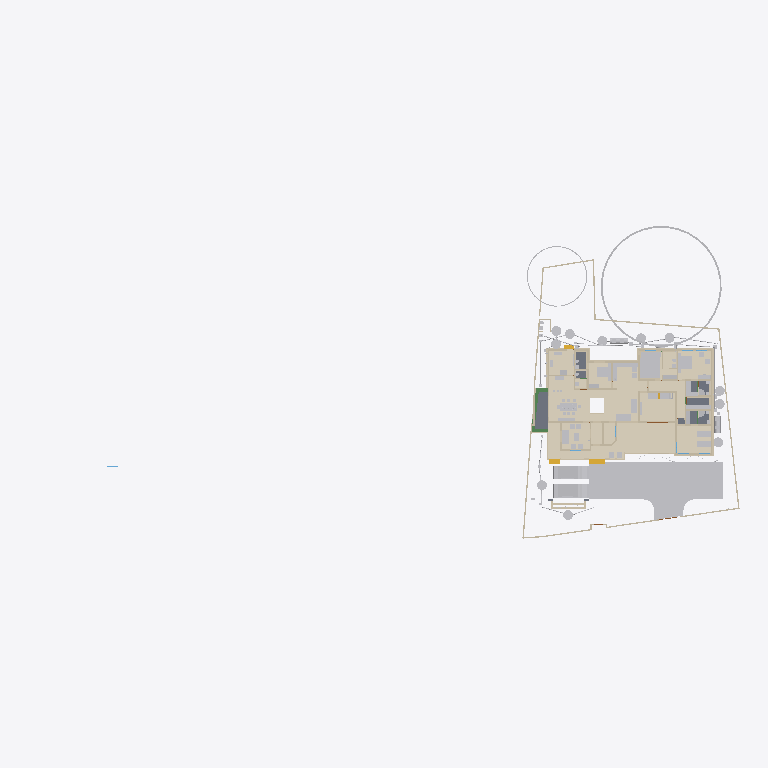
Plan cut of the same IFC building model at storey 'GFLintel' (level 0.00 m, cut at 1.40 m), seen from above with north up, elements coloured by IFC class (only those large enough to see are counted): 51 other elements (light grey), 46 walls (beige), 15 coverings (cream), 5 slabs (grey), 3 beams (green), 3 stair flights (yellow). Cut surfaces are drawn darker.
Extent 101.4 m × 45.0 m × 45.1 m (x, y, z). Storeys (10): GF at 0.00 m; 00 at 0.00 m; FFtop at 0.00 m; GFLintel at 0.00 m; FF at 0.00 m; Footing at 0.00 m; Verandah at 0.00 m; Plumbing at 0.00 m; schedule at 0.00 m; Electrical at 0.00 m. Elements (1489): 281 IfcWall, 253 IfcSystemFurnitureElement, 252 IfcBeam, 91 IfcBuildingElementProxy, 84 IfcPipeSegment, 53 IfcWindow, 52 IfcCovering, 52 IfcFurniture, 50 IfcDoor, 50 IfcReinforcingBar, 44 IfcColumn, 29 IfcGeographicElement.

HEADER;
FILE_DESCRIPTION(('ViewDefinition[DesignTransferView]'),'2;1');
FILE_NAME('Sreekesh.ifc','2026-04-25T17:48:37+05:30',(),(),'IfcOpenShell 0.8.5','Bonsai 0.8.5','Nobody');
FILE_SCHEMA(('IFC4X3'));
ENDSEC;
DATA;
#1=IFCPROJECT('0aPvmvJuf5owphcfiKWAsN',$,'My Project',$,$,$,$,(#14,#26),#9);
#30=IFCSITE('3jTVXq97zE2OZTfzZH9iYT',$,'My Site',$,$,#53,$,$,$,$,$,$,$,$);
#211744=IFCSITE('2pH2ecD1v9bgK8psTEcl$_',$,'Site',$,$,#527684,#211754,$,$,(8,52,49,300000),(76,38,36,300000),$,$,$);
#36=IFCBUILDING('3Bt1MypEf4fuqFfshm9kTs',$,'My Building',$,$,#59,$,$,$,$,$,$);
#333137=IFCBUILDING('2u05Cn$TD6OPdaLJzvNsxO',$,'GFWall',$,$,#507878,$,$,$,$,$,$);
#339211=IFCBUILDING('002Xt49mzDahM74jmffgUi',$,'GF-P',$,$,#507873,$,$,$,$,$,$);
#42=IFCBUILDINGSTOREY('3Yt8GBe1vE1Byt_$JKaQnQ',$,'GF',$,$,#509173,$,$,$,$);
#8023=IFCBUILDINGSTOREY('3LNq90aff4Xhn4xfthWyFx',$,'00',$,$,#8039,$,$,$,$);
#71986=IFCBUILDINGSTOREY('1ZF$IMkzjA5efl8XVVA8ry',$,'FFtop',$,$,#508468,$,$,$,$);
#72129=IFCBUILDINGSTOREY('1Nt2vvvNTB5u0X$NIke4ti',$,'GFLintel',$,$,#510858,$,$,$,$);
#83382=IFCBUILDINGSTOREY('2do7yjy$r1eOSN7_GxsK9f',$,'FF',$,$,#508248,$,$,$,$);
#301077=IFCBUILDINGSTOREY('1n3LFyF6X708Cvo1r86gbR',$,'Footing',$,$,#508478,$,$,$,$);
#360055=IFCBUILDINGSTOREY('2kU8qRmBnF7foRmD37T33I',$,'Verandah',$,$,#360071,$,$,$,$);
#367233=IFCBUILDINGSTOREY('3r39yX7tr10xAjP1zlM9FN',$,'Plumbing',$,$,#367249,$,$,$,$);
#436766=IFCBUILDINGSTOREY('2CUKbd$of0Yx1yz6tYDaJY',$,'schedule',$,$,#511718,$,$,$,$);
#442969=IFCBUILDINGSTOREY('0sffW$JV12jOzJZIPBAWvQ',$,'Electrical',$,$,#442985,$,$,$,$);
#363541=IFCCOURSE('0hYJyXEsXANxqeScN2ddTn',$,'Course',$,$,#364727,#363556,$,$);
#330851=IFCCOVERING('3kms8ObvT2A83v6EkiQCtZ',$,'Covering',$,$,#509913,#330862,$,$);
#345031=IFCCOVERING('3RPlCoLTXEkg2LQ5VmhLHT',$,'Covering',$,$,#361378,#345042,$,$);
#339298=IFCCOVERING('0RcNbxwC1BPO6vPsSe5hv0',$,'Covering',$,$,#509938,#339309,$,$);
#344036=IFCCOVERING('0d2zgKDdP8dwFGBu$GD38F',$,'Covering',$,$,#509973,#344047,$,$);
#158109=IFCGEOGRAPHICELEMENT('1ICn9VC11DLu$jSeyjW6na',$,'GeographicElement',$,$,#159277,#158141,$,$);
#344009=IFCCOVERING('2wUE701ff3ZBcv_UhuFthK',$,'Covering',$,$,#509963,#344020,$,$);
#339327=IFCCOVERING('2gdKm_COPCGQt2$pqnEIyy',$,'Covering',$,$,#509943,#339338,$,$);
#146729=IFCVEHICLE('0zRPRsukT96P6cuFPGiKs1',$,'Vehicle',$,$,#189086,#146742,$,$);
#343848=IFCCOVERING('0UuWKOFoDDYvmplRYi7h7d',$,'Covering',$,$,#509948,#343859,$,$);
#70155=IFCVEHICLE('3fs_92XJnE9xh12t4cEAUA',$,'Vehicle',$,$,#189081,#70187,$,$);
#330794=IFCSLAB('2m4RWmARb8ng3Ygm017ww6',$,'Slab',$,$,#509933,#330805,$,$);
#343931=IFCCOVERING('0kYX189Jf7CBGn9ceIdHnd',$,'Covering',$,$,#509958,#343942,$,$);
#343982=IFCCOVERING('3pEdpTjbjFLQ$oJNw_068r',$,'Covering',$,$,#510303,#343993,$,$);
#396658=IFCEARTHWORKSFILL('2kmR9kAlrAR8iK2Kv7W0RA',$,'Slab',$,$,#508898,#396657,$,.BACKFILL.);
#309133=IFCWALL('2VcyNDgMn9VgDTDYN_$YR$',$,'Wall',$,$,#508643,#309144,$,$);
#343877=IFCCOVERING('3Wi1uDf0TEzBEG7DUo_LFE',$,'Covering',$,$,#509953,#343888,$,$);
#66022=IFCWALL('2FUeR5sFb9uwjJGdeVWABU',$,'Wall',$,$,#431152,#66028,$,$);
#343904=IFCCOVERING('2DZod39rv4RxPbk5$8U$JL',$,'Covering',$,$,#509968,#343915,$,$);
#330504=IFCSLAB('03xIm3ukzAoQYSdD2H4JTp',$,'Slab',$,$,#509883,#330515,$,$);
#330623=IFCSLAB('2hl_cfSjf0sAYKs4IehkNU',$,'Slab',$,$,#509898,#330634,$,$);
#411113=IFCFURNITURE('24hcVyXrH4tf35GE4proyw',$,'Furniture',$,$,#510253,#411112,$,$);
#411894=IFCFURNITURE('1aP3zeWsL0ZQXEuRipuWXs',$,'Furniture',$,$,#510123,#411893,$,$);
#158156=IFCGEOGRAPHICELEMENT('2JlHSkVhjCZPlJyc1W8A6K',$,'GeographicElement',$,$,#159282,#158188,$,$);
#65997=IFCWALL('1DC2$ngnnDR8Q9h6mAR0js',$,'Wall',$,$,#345521,#66003,$,$);
#330654=IFCSLAB('0zeqns1fb6GQhZZBUNJUl9',$,'Slab',$,$,#509918,#330665,$,$);
#330680=IFCSLAB('2fqwCXX4D8Vwt6ELtzQYwL',$,'Slab',$,$,#509923,#330691,$,$);
#356144=IFCCOVERING('1zMDy9b99F78g0pPFmqkhi',$,'Covering',$,$,#509978,#356160,$,$);
#406470=IFCFURNITURE('0TjK6ZDxX03eSWHk61hTjB',$,'Furniture',$,$,#510218,#406469,$,$);
#285749=IFCWALL('23M4dZECv7RPP4RWKkyrhY',$,'Wall.082',$,$,#435018,#285760,$,$);
#222195=IFCWALL('2ixJvC9dH599amejUM2w6G',$,'Wall',$,$,#293165,#222215,$,$);
#410350=IFCFURNITURE('36fJsTb99Eyh2vWH1pKTwS',$,'Furniture',$,$,#510033,#410349,$,$);
#3067=IFCWALL('3GZ$skLXf6OgGR8mfLciD_',$,'Wall',$,$,#507933,#3073,$,$);
#3520=IFCWALL('1kfIyPN_b4JPSDED46DDvv',$,'Wall',$,$,#507918,#3526,$,$);
#309107=IFCWALL('01iQiyD9jF981ZNgDvXuAr',$,'Wall',$,$,#508648,#309118,$,$);
#410217=IFCFURNITURE('17qZxJfnjAUwxgeyWuttn3',$,'Furniture',$,$,#510028,#410216,$,$);
#90359=IFCWALL('3p_Mlr$7n7WPwtZxEevqS4',$,'Wall',$,$,#507938,#90370,$,$);
#405120=IFCFURNITURE('1qta$LkA5AceF3Xp8O0QAN',$,'Furniture',$,$,#510133,#405119,$,$);
#406302=IFCFURNITURE('0QVhsRe3v2xh1mazg7g3pY',$,'Furniture',$,$,#510213,#406301,$,$);
#18348=IFCWALL('1c7n2BYDr8yh53xvaRXxqS',$,'Wall',$,$,#507913,#18359,$,$);
#497548=IFCTANK('3oAoB5BAv6UPrrU3xjv_yM',$,'Tank',$,$,#513653,#497561,$,$);
#408776=IFCFURNITURE('2bin7WsULDjPeLfYKRFVAv',$,'Furniture',$,$,#526480,#408775,$,$);
#409924=IFCFURNITURE('3pKgwG2ITCbQ1PcX8XbhFK',$,'Furniture',$,$,#510153,#409923,$,$);
#411646=IFCFURNITURE('0T3ErBLYfCbANjLJsek21j',$,'Furniture.012',$,$,#510118,#411645,$,$);
#524552=IFCFURNITURE('1Rp$DFOJXFWOqRZHaLRtD$',$,'Cube',$,$,#526383,#524553,$,.BED.);
#332270=IFCBEAM('2xaS$r06b4vf3tMS9n7DUs',$,'Beam',$,$,#360247,#332289,$,$);
#369916=IFCCOVERING('3HWV9OZZz6DxRQIJbYTFsv',$,'Covering',$,$,#509993,#369932,$,$);
#41614=IFCSTAIRFLIGHT('3mjK21MVj5Wxp88atmNL9l',$,'StairFlight',$,$,#143920,#41646,$,2,1,0.150000005960464,0.25,.STRAIGHT.);
#497623=IFCWASTETERMINAL('34NU5aFADBEgYRsNmq3pIl',$,'WasteTerminal',$,$,#514811,#497635,$,$);
#497694=IFCWASTETERMINAL('1XuilkAkDB38OuZ8CHnFJv',$,'WasteTerminal',$,$,#497872,#497705,$,$);
#431884=IFCWASTETERMINAL('1OWuyMCJP2_OZApOQstq1c',$,'WasteTerminal',$,$,#434053,#431895,$,$);
#432857=IFCWASTETERMINAL('291ZfaJMX2QgzA0yx6Dgbh',$,'WasteTerminal',$,$,#433019,#432868,$,$);
#433626=IFCWASTETERMINAL('0Ad29SWDzBMQDSnJqygR91',$,'WasteTerminal',$,$,#434503,#433637,$,$);
#415580=IFCTANK('0zlhS4RPL7lRfPwGcdKWnU',$,'Tank',$,$,#513648,#415579,$,$);
#432078=IFCWASTETERMINAL('3_QFW0rpD0fOfz0D8Sh78w',$,'WasteTerminal',$,$,#432280,#432089,$,$);
#414475=IFCWASTETERMINAL('1uBGk1gxzE9hTrqFRynQQB',$,'WasteTerminal',$,$,#498220,#414474,$,$);
#414527=IFCWASTETERMINAL('0v1hqfc$r1$wf5R2fPkqwY',$,'WasteTerminal',$,$,#434498,#414526,$,$);
#226167=IFCWALL('1JVywoPUH41xuuLQv_Mf23',$,'Wall.082',$,$,#434788,#226178,$,$);
#345472=IFCWALL('0yhntx_XHBtOwqFxJIUy0e',$,'Wall.082',$,$,#345566,#345483,$,$);
#18646=IFCWALL('20GHUXbGDFDBHE5XphavUy',$,'Wall',$,$,#507978,#18657,$,$);
#309159=IFCWALL('1V_dIHu1r0A9eGkskasoOA',$,'Wall',$,$,#508673,#309170,$,$);
#528805=IFCELECTRICAPPLIANCE('2815wh2PP0iwDPzxAV3Eup',$,'ElectricAppliance',$,$,#528923,#528831,'#08',$);
#356399=IFCCOVERING('2Adp7p7Vr1eu_pEkAkRGdd',$,'Covering',$,$,#509983,#356433,$,$);
#2872=IFCWALL('0VICnwrYLCM9IhHcjSiD9g',$,'Wall',$,$,#507923,#2879,$,$);
#4009=IFCWALL('2lHSG51rHEfeNsY_Rnf304',$,'Wall',$,$,#507888,#4020,$,$);
#414421=IFCWASTETERMINAL('3h7h8u_I98lOH4BWXVcUCV',$,'WasteTerminal',$,$,#498596,#414420,$,$);
#285691=IFCWALL('3FXX66X1H7gQUhINB1ZqHj',$,'Wall.082',$,$,#434912,#285702,$,$);
#497595=IFCWASTETERMINAL('1nTxPfVaHFBO8bUwPLJflt',$,'WasteTerminal',$,$,#514816,#497607,$,$);
#18042=IFCWALL('3bhXUDB39FaPZW_NASdZlT',$,'Wall',$,$,#508023,#18053,$,$);
#18016=IFCWALL('2qNYwIywzDnw0eOADeB3_0',$,'Wall',$,$,#507953,#18027,$,$);
#65947=IFCWALL('08s$eE7qfC1vtHJbeTdsNK',$,'Wall',$,$,#434943,#65953,$,$);
#434054=IFCWASTETERMINAL('07hSMs10X3ZeJiqirBTT1k',$,'WasteTerminal',$,$,#498591,#434065,$,$);
#18525=IFCWALL('2nl9frQ2v9fwHEG6jroVG1',$,'Wall',$,$,#507973,#18536,$,$);
#431417=IFCPIPESEGMENT('2Jbog8WJb7YeRM_yzNepbx',$,'PipeSegment',$,$,#431476,#431451,$,.FLEXIBLESEGMENT.);
#65878=IFCWALL('1RxXXtAKb3$uqm3spal5Ab',$,'Wall.049',$,$,#434824,#65884,$,$);
#110356=IFCWALL('3Jc2L501zCIf2lBfrewdbK',$,'Wall',$,$,#434868,#110367,$,$);
#18672=IFCWALL('0s5YaOi8jF58ocUKtzFB68',$,'Wall',$,$,#507893,#18683,$,$);
#8133=IFCWALL('2NV9tTUID8IOq7fV7oI$I_',$,'Wall',$,$,#149410,#8144,$,$);
#101757=IFCWALL('3Re5U6AfH5hRjhCU8HzlUQ',$,'Wall',$,$,#149415,#101777,$,$);
#18194=IFCWALL('1AbV9w0nLBfPekv$ii5eki',$,'Wall',$,$,#507943,#18205,$,$);
#18392=IFCWALL('2Hkjxieqv1Fue5ySQ6NeWL',$,'Wall',$,$,#507928,#18403,$,$);
#411564=IFCFURNITURE('0yYwZAg3jFQvkxBxQ0MGp1',$,'Furniture',$,$,#510113,#411563,$,$);
#41688=IFCSTAIRFLIGHT('0VcD2gJAfBIuw$lMxDzKKO',$,'StairFlight',$,$,#283276,#118718,$,2,1,0.150000005960464,0.25,.STRAIGHT.);
#4072=IFCWALL('0Y3rN168r7Jxb0OqetfU7X',$,'Wall',$,$,#507988,#4083,$,$);
#528995=IFCSYSTEMFURNITUREELEMENT('0ycZib9KrBVOnpv$$tnR_Z',$,'SystemFurnitureElement',$,$,#529051,#529006,$,$);
#406109=IFCFURNITURE('055N_$xmX9ZQbc0CYFtvE3',$,'Furniture',$,$,#510138,#406108,$,$);
#523669=IFCSYSTEMFURNITUREELEMENT('1BLwOiLtL8NvU3rrkohp3Z',$,'SystemFurnitureElement',$,$,#526388,#523680,$,$);
#24001=IFCWALL('3hphgpD2b28xqT53FPskSj',$,'Wall',$,$,#507968,#24012,$,$);
#517779=IFCSYSTEMFURNITUREELEMENT('3fPqnovFD6PBVCUAuJHDfW',$,'SystemFurnitureElement',$,$,#518458,#517790,$,$);
#328180=IFCWALL('0ABhG_1I127Plb3g$lDZDb',$,'Wall',$,$,#360097,#328200,$,$);
#205023=IFCWALL('2UCXlaZiz9gRZ4iLCU3mzL',$,'Wall',$,$,#508003,#205034,$,$);
#120632=IFCWALL('2Lqjpf9Aj0Vh1iBvOWYUCR',$,'Wall',$,$,#507993,#120643,$,$);
#18431=IFCWALL('0_Fa$t1jbFZejYJKQtXQPU',$,'Wall',$,$,#508043,#18442,$,$);
#3151=IFCWALL('2frHB1bR9FtP23RXamn7Ko',$,'Wall',$,$,#508018,#3162,$,$);
#528963=IFCSYSTEMFURNITUREELEMENT('3jUUdxHyv5K9ABF7xUoMWM',$,'SystemFurnitureElement',$,$,#529024,#528976,$,$);
#308639=IFCWALL('0UYp14YpP1MAW0yCb4nw87',$,'Wall',$,$,#508658,#308650,$,$);
#4130=IFCWALL('1AvIXg7ED1P9NhJbZDV_E1',$,'Wall',$,$,#507958,#4141,$,$);
#327920=IFCBEAM('1u9voof95Cp8BkjJqPE6_U',$,'Beam',$,$,#360277,#327939,$,$);
#308821=IFCWALL('1i1s3DTsXFIxiXVYQrmqhu',$,'Wall',$,$,#508743,#308832,$,$);
#16913=IFCWALL('3FSYpd1tn9SgCqZ8sPMfkT',$,'Wall',$,$,#508228,#16924,$,$);
#327954=IFCBEAM('0sP03oSW15$QcfoTPLiBso',$,'Beam',$,$,#360297,#327973,$,$);
#436119=IFCPIPESEGMENT('0Ins4u5i19XO17trhKxKii',$,'PipeSegment',$,$,#436198,#436153,$,.FLEXIBLESEGMENT.);
#3609=IFCWALL('1vFa_5ie93fAn95Nf1AsPZ',$,'Wall',$,$,#507998,#3615,$,$);
#4251=IFCWALL('0Bt3ZVIAf4Xxxu9dLd3uEo',$,'Wall',$,$,#507903,#4262,$,$);
#411752=IFCFURNITURE('3keQdM9i5FJ9JBwmsM_Qg3',$,'Furniture',$,$,#510098,#411751,$,$);
#475944=IFCFURNITURE('2h$xyDIVv6ngUxrtGwU453',$,'Furniture',$,$,#527714,#475953,$,$);
#2959=IFCWALL('3OEI3BHmD4XPtrMwXvI884',$,'Wall',$,$,#507908,#2970,$,$);
#79990=IFCSTAIRFLIGHT('1DnY2XVefC_QhnIFzju6yh',$,'StairFlight',$,$,#427783,#148959,$,$,$,$,$,$);
#309185=IFCWALL('1RTxTTrCL8QeAofqzjoycv',$,'Wall',$,$,#508628,#309196,$,$);
#431714=IFCPIPESEGMENT('0pd7DooWn6XeV5YB87AKZa',$,'PipeSegment',$,$,#498526,#431748,$,.FLEXIBLESEGMENT.);
#308743=IFCWALL('3Tnn_JHV999eTqU$lk38Gu',$,'Wall',$,$,#508668,#308754,$,$);
#356323=IFCCOVERING('0Kr30ECcLEcfNCKSKvTgbF',$,'Covering',$,$,#510258,#356375,$,$);
#413546=IFCSANITARYTERMINAL('22ts_fh1nCU9faEipitUCJ',$,'SanitaryTerminal',$,$,#415784,#413545,$,$);
#23938=IFCWALL('0ZZEq2syzEPfO9qD2AQWDv',$,'Wall',$,$,#508033,#23949,$,$);
#529320=IFCSYSTEMFURNITUREELEMENT('2YaI3mn6v6JxiVsyBuvwwD',$,'SystemFurnitureElement',$,$,#529659,#529331,$,$);
#487833=IFCELECTRICAPPLIANCE('1p4CeRyr5Ahfxe1LVhmrOv',$,'ElectricAppliance',$,$,#499608,#487862,'#02A',$);
#432166=IFCPIPESEGMENT('0tLcvRcXL2le8y4Ii9y0q8',$,'PipeSegment',$,$,#434483,#432200,$,.FLEXIBLESEGMENT.);
#414203=IFCSANITARYTERMINAL('1TZeRF9t54uwS6h95ZvvLS',$,'SanitaryTerminal',$,$,#431252,#414202,$,$);
#413911=IFCSANITARYTERMINAL('3sA1eoE299ufpxJw1HaYmz',$,'SanitaryTerminal',$,$,#431247,#527864,$,$);
#405275=IFCFURNITURE('0Tjm9jror8bPxG689sHAj8',$,'Furniture',$,$,#510043,#405274,$,$);
#407636=IFCFURNITURE('0VTCb1Evn558OH68N69Eaz',$,'Furniture',$,$,#510143,#407635,$,$);
#455671=IFCWALL('2YAlJNVev3pRllEdKZ4bs$',$,'Wall',$,$,#508983,#455718,$,$);
#431616=IFCPIPESEGMENT('11kLTOGtDDp9X3VHF1jqpK',$,'PipeSegment',$,$,#498521,#431650,$,.FLEXIBLESEGMENT.);
ENDSEC;
